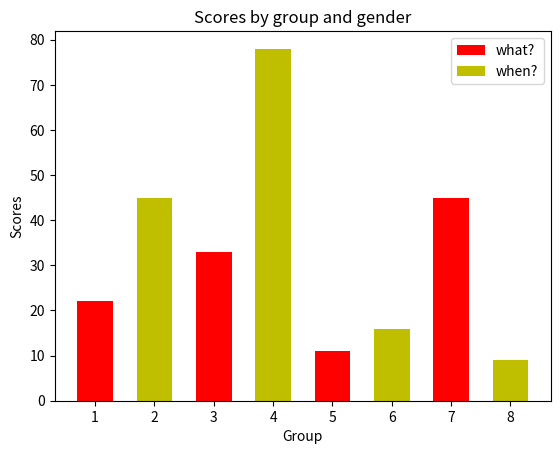

Here is the Python script that generated this plot:



import matplotlib.pyplot as plot

data =  [ 22, 33, 11, 45 ]
data2 = [ 45, 78, 16, 9 ]

plot.bar( [1,3,5,7], data,   color='r', width = 0.6, label='what?')
plot.bar( [2,4,6,8], data2,  color='y', width = 0.6, label='when?')
plot.ylim = max(data)*1.2
plot.xlim = len(data)*1.2

plot.xlabel('Group')
plot.ylabel('Scores')
plot.title('Scores by group and gender')

plot.legend()
plot.show()
